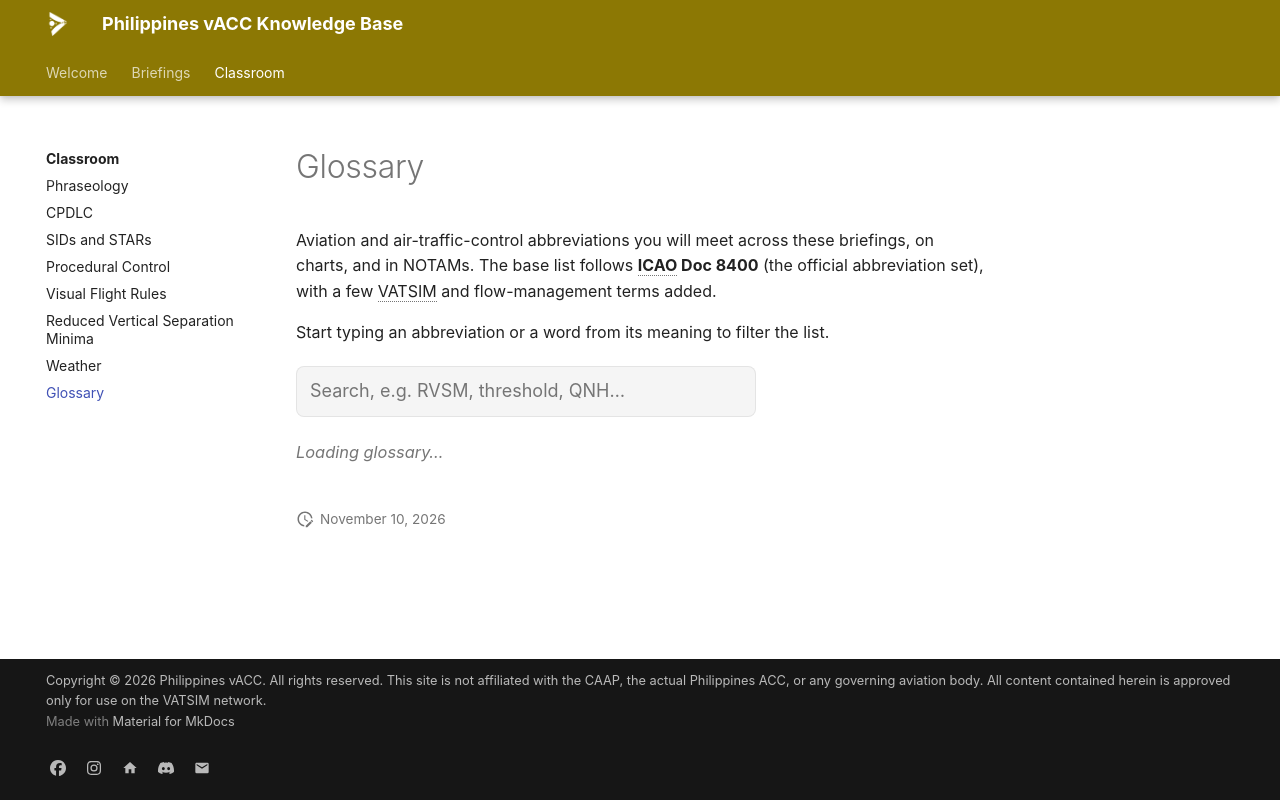

repository: vatsimph/learn · page: classroom/glossary/index.html · generator: mkdocs

# Glossary

Aviation and air-traffic-control abbreviations you will meet across these briefings, on charts, and in NOTAMs. The base list follows **ICAO Doc 8400** (the official abbreviation set), with a few VATSIM and flow-management terms added.

Start typing an abbreviation or a word from its meaning to filter the list.

<div class="gl-wrap">
  <input id="gl-search" class="gl-search" type="search" placeholder="Search, e.g. RVSM, threshold, QNH…" aria-label="Search the glossary" autocomplete="off">
  <div id="gl-count" class="gl-count"></div>
  <div id="gl-list" class="gl-list"><div class="gl-loading">Loading glossary…</div></div>
</div>

<style>
.gl-wrap { margin: 1rem 0 1.5rem; }
.gl-search {
  width: 100%; max-width: 460px; box-sizing: border-box; font: inherit; font-size: 0.9rem;
  padding: 10px 13px; border-radius: 8px; border: 1px solid var(--md-default-fg-color--lightest);
  background: var(--md-code-bg-color); color: var(--md-default-fg-color);
}
.gl-search:focus { outline: none; border-color: #8c7804; }
.gl-count { font-size: 0.72rem; color: var(--md-default-fg-color--light); margin: 0.4rem 0 0.2rem; letter-spacing: 0.03em; }
.gl-group { margin-top: 0.6rem; }
.gl-letter {
  font-size: 0.72rem; font-weight: 800; letter-spacing: 0.08em; color: #8c7804;
  border-bottom: 1px solid var(--md-default-fg-color--lightest); padding: 0.3rem 0 0.2rem; margin-bottom: 0.2rem;
}
.gl-row { display: grid; grid-template-columns: 7.5rem 1fr; gap: 0.5rem 1rem; padding: 0.3rem 0.2rem; align-items: baseline; }
.gl-row:nth-child(even) { background: var(--md-code-bg-color); border-radius: 5px; }
.gl-term { font-weight: 700; font-size: 0.82rem; font-family: var(--md-code-font, monospace); color: var(--md-default-fg-color); }
.gl-def { font-size: 0.82rem; color: var(--md-default-fg-color); line-height: 1.5; }
.gl-loading, .gl-empty { font-size: 0.82rem; color: var(--md-default-fg-color--light); font-style: italic; padding: 0.7rem 0; }
@media (max-width: 30em) {
  .gl-row { grid-template-columns: 5.5rem 1fr; }
}
</style>

<script>
(function () {
  var listEl   = document.getElementById("gl-list");
  var countEl  = document.getElementById("gl-count");
  var searchEl = document.getElementById("gl-search");
  if (!listEl) return;

  // page is served at /classroom/glossary/ -> two levels up to the site root
  var URL_JSON = "../../assets/data/glossary.json";
  var terms = [];

  function esc(s) {
    return String(s).replace(/&/g, "&amp;").replace(/</g, "&lt;").replace(/>/g, "&gt;");
  }

  function render(filter) {
    var q  = (filter || "").trim().toLowerCase();
    var qs = q.replace(/\s+/g, "");
    var shown = 0, html = "", letter = "";
    terms.forEach(function (t) {
      var ab = t[0], def = t[1];
      if (q) {
        var hay = (ab + " " + def).toLowerCase();
        if (hay.indexOf(q) === -1 && hay.replace(/\s+/g, "").indexOf(qs) === -1) return;
      }
      var first = ab[0].toUpperCase();
      if (!/[A-Z]/.test(first)) first = "#";
      if (first !== letter) {
        if (letter) html += "</div>";
        letter = first;
        html += '<div class="gl-group"><div class="gl-letter">' + letter + '</div>';
      }
      html += '<div class="gl-row"><span class="gl-term">' + esc(ab) + '</span><span class="gl-def">' + esc(def) + '</span></div>';
      shown++;
    });
    if (letter) html += "</div>";
    listEl.innerHTML = shown ? html : '<div class="gl-empty">No entry matches “' + esc(q) + '”.</div>';
    countEl.textContent = q ? (shown + " of " + terms.length + " terms") : (terms.length + " terms");
  }

  fetch(URL_JSON)
    .then(function (r) { if (!r.ok) throw new Error(r.status); return r.json(); })
    .then(function (data) {
      terms = (data.terms || []).slice().sort(function (a, b) { return a[0].toUpperCase().localeCompare(b[0].toUpperCase()); });
      render("");
      searchEl.addEventListener("input", function () { render(searchEl.value); });
    })
    .catch(function () {
      listEl.innerHTML = '<div class="gl-empty">Couldn’t load the glossary. Please try again later.</div>';
    });
})();
</script>

*[ICAO]: International Civil Aviation Organization
*[NOTAM]: Notice to Airmen
*[VATSIM]: Virtual Air Traffic Simulation Network
